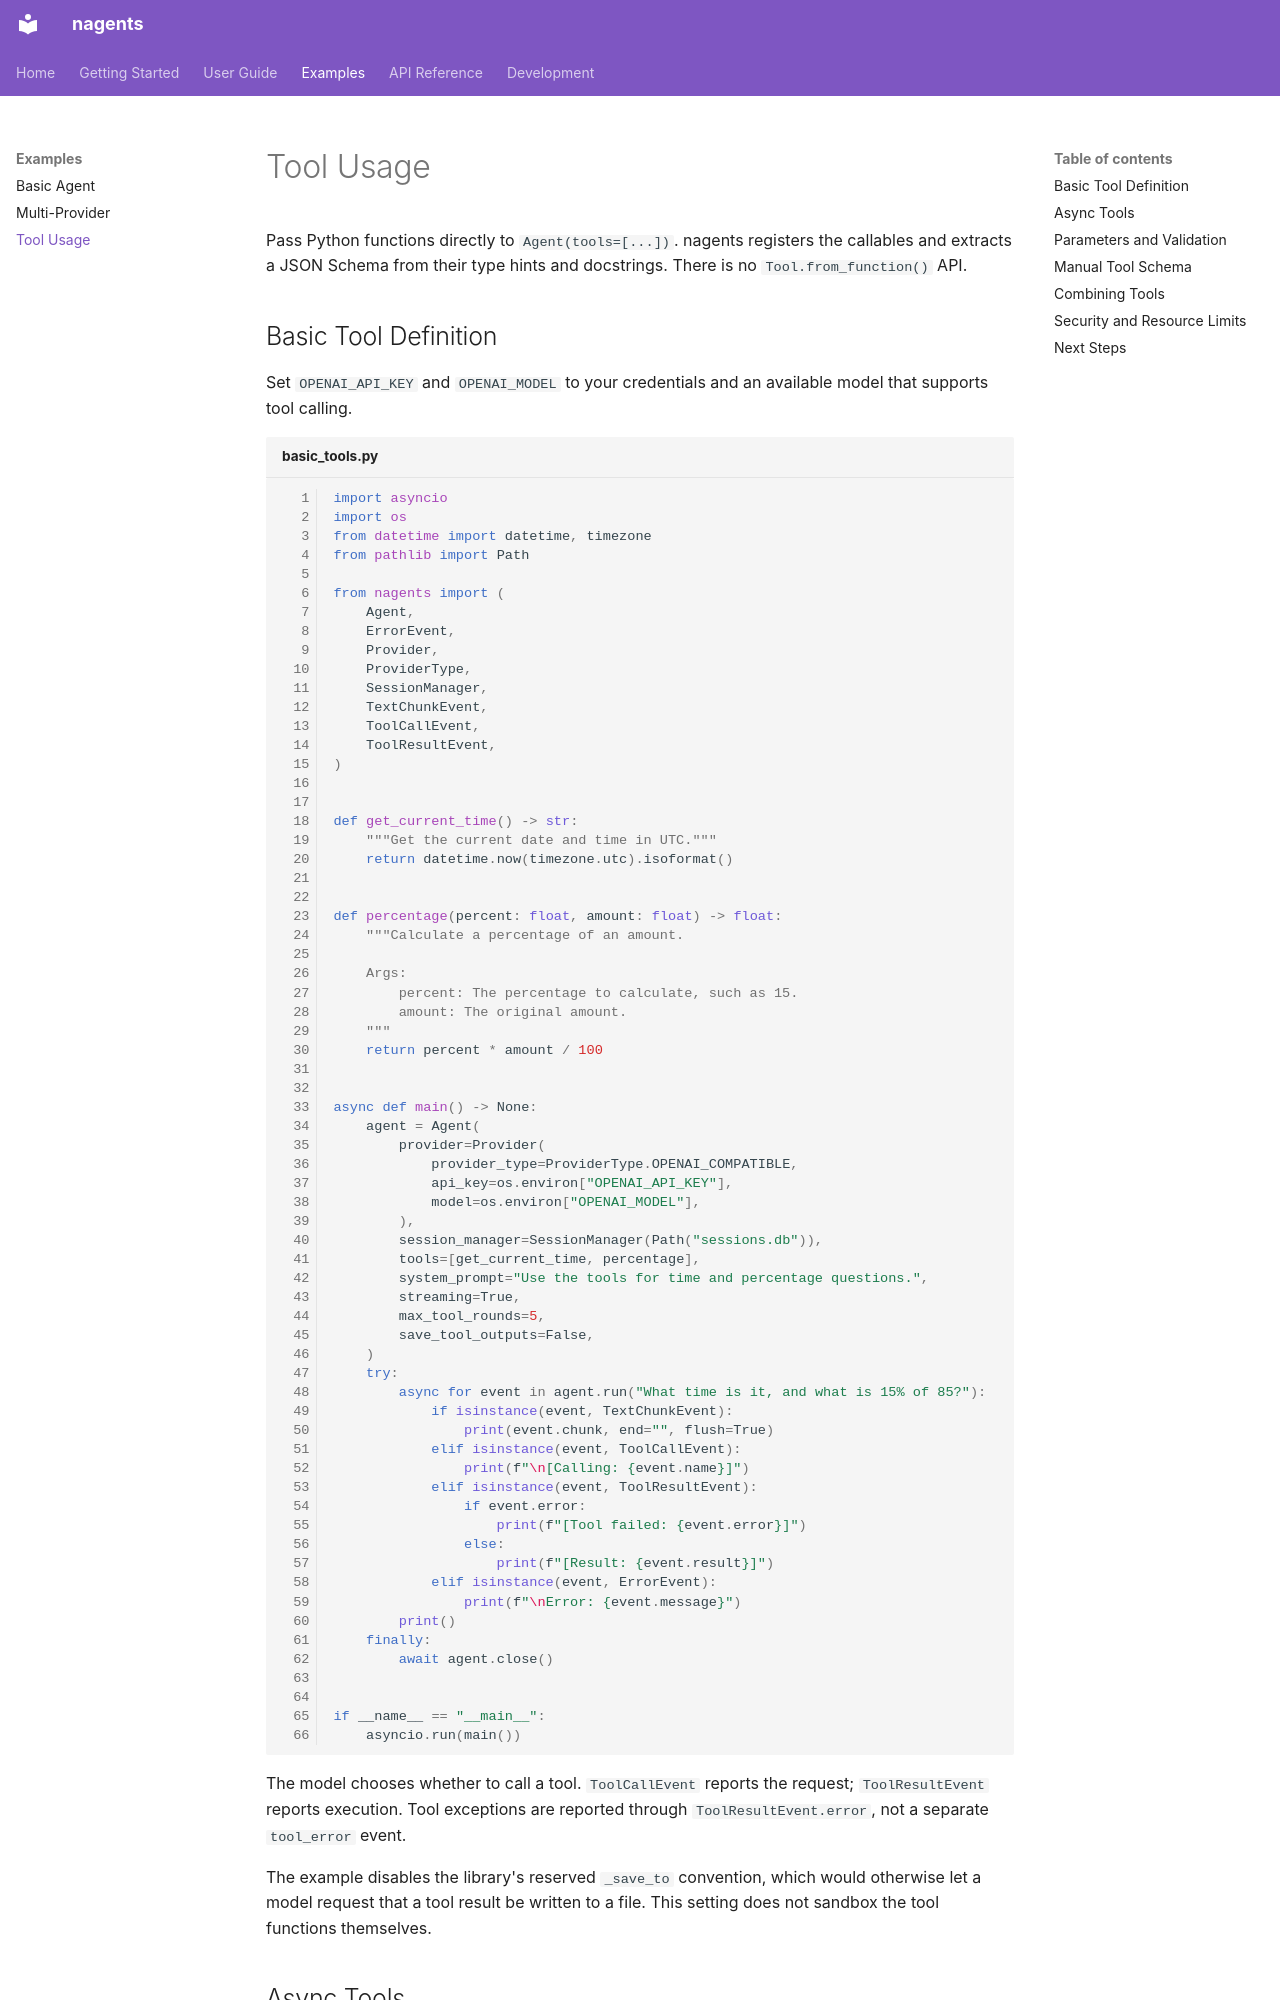

repository: abi-jey/nagents · page: examples/tool-usage/index.html · generator: mkdocs

# Tool Usage

Pass Python functions directly to `Agent(tools=[...])`. nagents registers the
callables and extracts a JSON Schema from their type hints and docstrings.
There is no `Tool.from_function()` API.

## Basic Tool Definition

Set `OPENAI_API_KEY` and `OPENAI_MODEL` to your credentials and an available
model that supports tool calling.

```python title="basic_tools.py" linenums="1"
import asyncio
import os
from datetime import datetime, timezone
from pathlib import Path

from nagents import (
    Agent,
    ErrorEvent,
    Provider,
    ProviderType,
    SessionManager,
    TextChunkEvent,
    ToolCallEvent,
    ToolResultEvent,
)


def get_current_time() -> str:
    """Get the current date and time in UTC."""
    return datetime.now(timezone.utc).isoformat()


def percentage(percent: float, amount: float) -> float:
    """Calculate a percentage of an amount.

    Args:
        percent: The percentage to calculate, such as 15.
        amount: The original amount.
    """
    return percent * amount / 100


async def main() -> None:
    agent = Agent(
        provider=Provider(
            provider_type=ProviderType.OPENAI_COMPATIBLE,
            api_key=os.environ["OPENAI_API_KEY"],
            model=os.environ["OPENAI_MODEL"],
        ),
        session_manager=SessionManager(Path("sessions.db")),
        tools=[get_current_time, percentage],
        system_prompt="Use the tools for time and percentage questions.",
        streaming=True,
        max_tool_rounds=5,
        save_tool_outputs=False,
    )
    try:
        async for event in agent.run("What time is it, and what is 15% of 85?"):
            if isinstance(event, TextChunkEvent):
                print(event.chunk, end="", flush=True)
            elif isinstance(event, ToolCallEvent):
                print(f"\n[Calling: {event.name}]")
            elif isinstance(event, ToolResultEvent):
                if event.error:
                    print(f"[Tool failed: {event.error}]")
                else:
                    print(f"[Result: {event.result}]")
            elif isinstance(event, ErrorEvent):
                print(f"\nError: {event.message}")
        print()
    finally:
        await agent.close()


if __name__ == "__main__":
    asyncio.run(main())
```

The model chooses whether to call a tool. `ToolCallEvent` reports the request;
`ToolResultEvent` reports execution. Tool exceptions are reported through
`ToolResultEvent.error`, not a separate `tool_error` event.

The example disables the library's reserved `_save_to` convention, which would
otherwise let a model request that a tool result be written to a file. This
setting does not sandbox the tool functions themselves.
